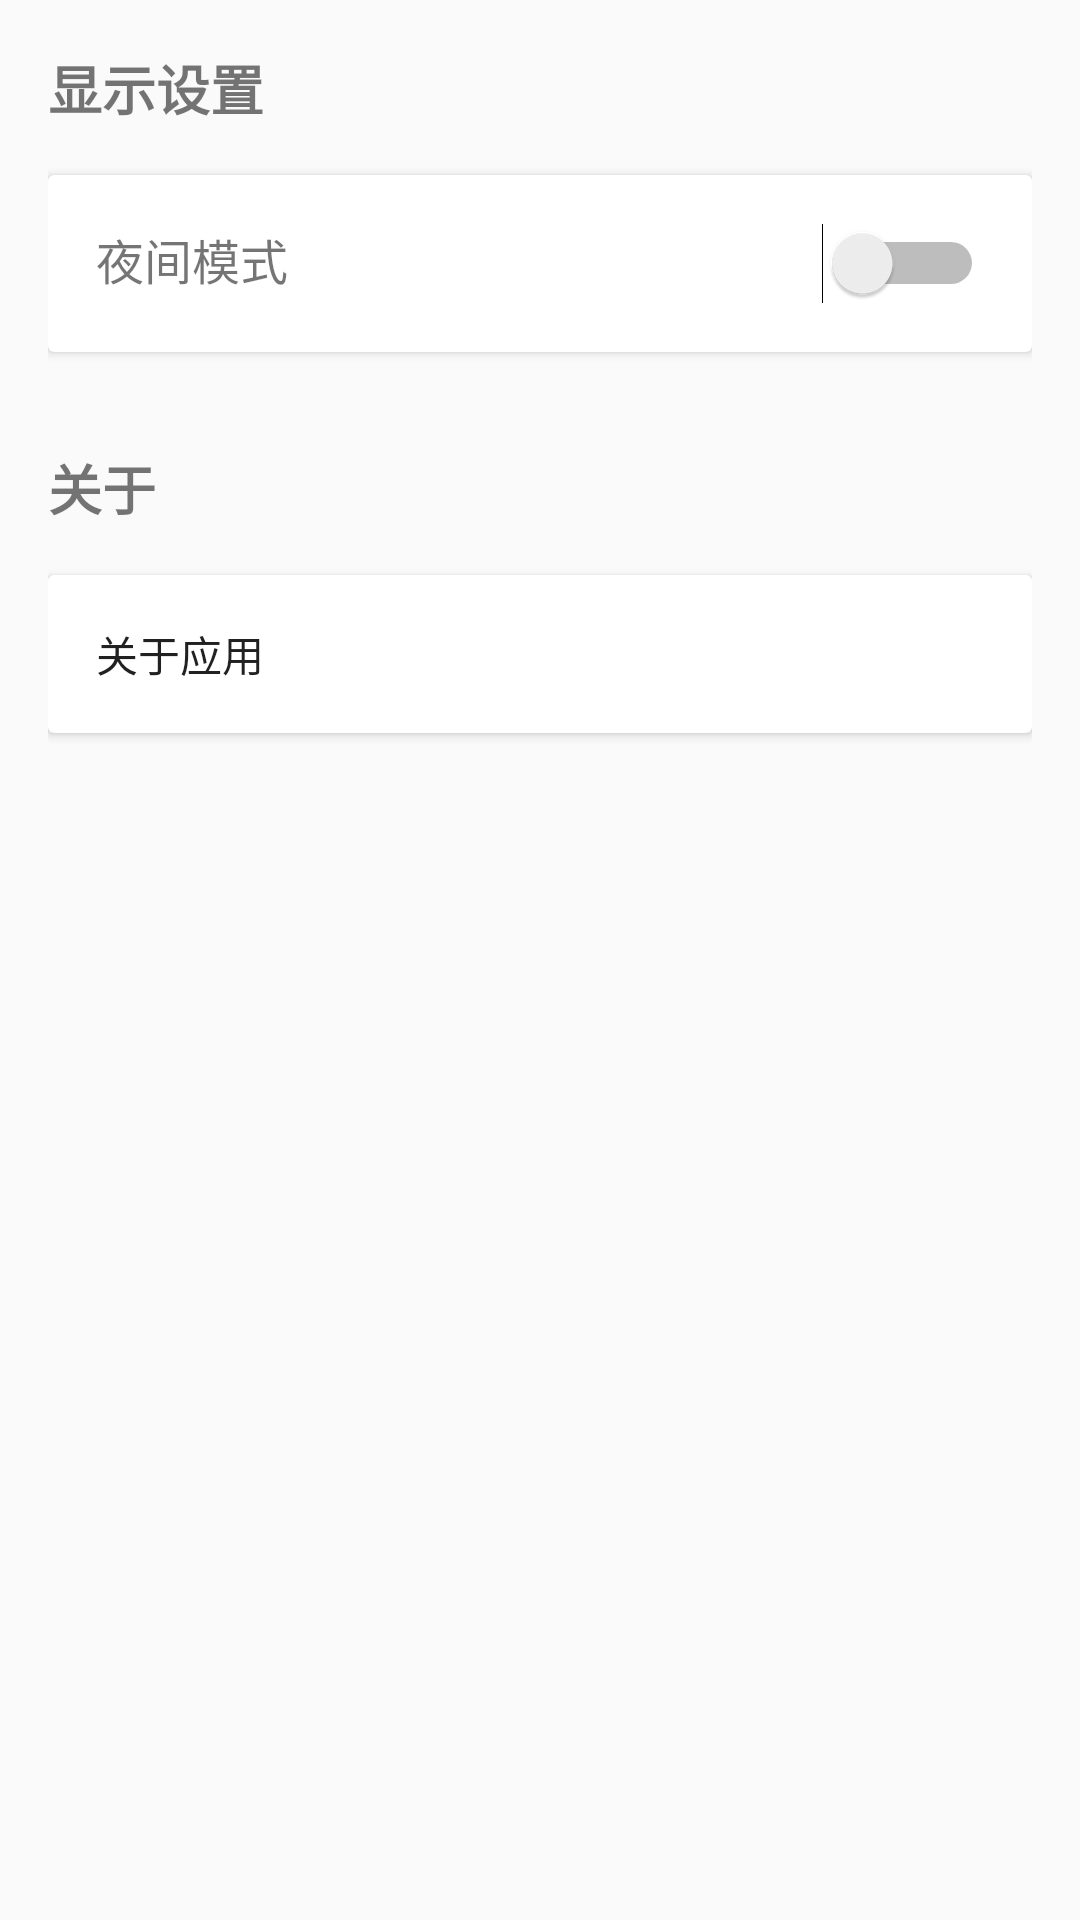

The Android layout XML behind this screen, and the referenced resources:
<!-- AndroidManifest.xml: application theme Theme.Mybook -->
<!-- res/layout/fragment_settings.xml -->
<?xml version="1.0" encoding="utf-8"?>
<LinearLayout xmlns:android="http://schemas.android.com/apk/res/android"
    android:layout_width="match_parent"
    android:layout_height="match_parent"
    android:orientation="vertical"
    android:padding="16dp">

    <TextView
        android:layout_width="match_parent"
        android:layout_height="wrap_content"
        android:text="显示设置"
        android:textSize="18sp"
        android:textStyle="bold"
        android:layout_marginBottom="16dp"/>

    <androidx.cardview.widget.CardView
        android:layout_width="match_parent"
        android:layout_height="wrap_content"
        android:layout_marginBottom="16dp">

        <LinearLayout
            android:layout_width="match_parent"
            android:layout_height="wrap_content"
            android:orientation="horizontal"
            android:padding="16dp">

            <TextView
                android:id="@+id/dark_mode_text"
                android:layout_width="0dp"
                android:layout_height="wrap_content"
                android:layout_weight="1"
                android:text="夜间模式"
                android:textSize="16sp"/>

            <Switch
                android:id="@+id/dark_mode_switch"
                android:layout_width="wrap_content"
                android:layout_height="wrap_content"/>

        </LinearLayout>
    </androidx.cardview.widget.CardView>

    <TextView
        android:layout_width="match_parent"
        android:layout_height="wrap_content"
        android:text="关于"
        android:textSize="18sp"
        android:textStyle="bold"
        android:layout_marginBottom="16dp"
        android:layout_marginTop="16dp"/>

    <androidx.cardview.widget.CardView
        android:layout_width="match_parent"
        android:layout_height="wrap_content">

        <Button
            android:id="@+id/about_button"
            android:layout_width="match_parent"
            android:layout_height="wrap_content"
            android:text="关于应用"
            android:background="?android:attr/selectableItemBackground"
            android:gravity="start|center_vertical"
            android:padding="16dp"
            android:textAllCaps="false"/>

    </androidx.cardview.widget.CardView>

</LinearLayout>
<!-- resources referenced by this layout -->
<resources>
  <style name="Theme.Mybook" parent="Theme.AppCompat.Light.DarkActionBar">
          
          <item name="colorPrimary">@color/purple_500</item>
          <item name="colorPrimaryDark">@color/purple_700</item>
          <item name="colorAccent">@color/teal_200</item>
      </style>
  <!-- not gathered from this repository: default colours our renderer supplied (Android Studio template values) -->
  <color name="purple_500">#FF6200EE</color>
  <color name="purple_700">#FF3700B3</color>
  <color name="teal_200">#FF03DAC5</color>
</resources>
